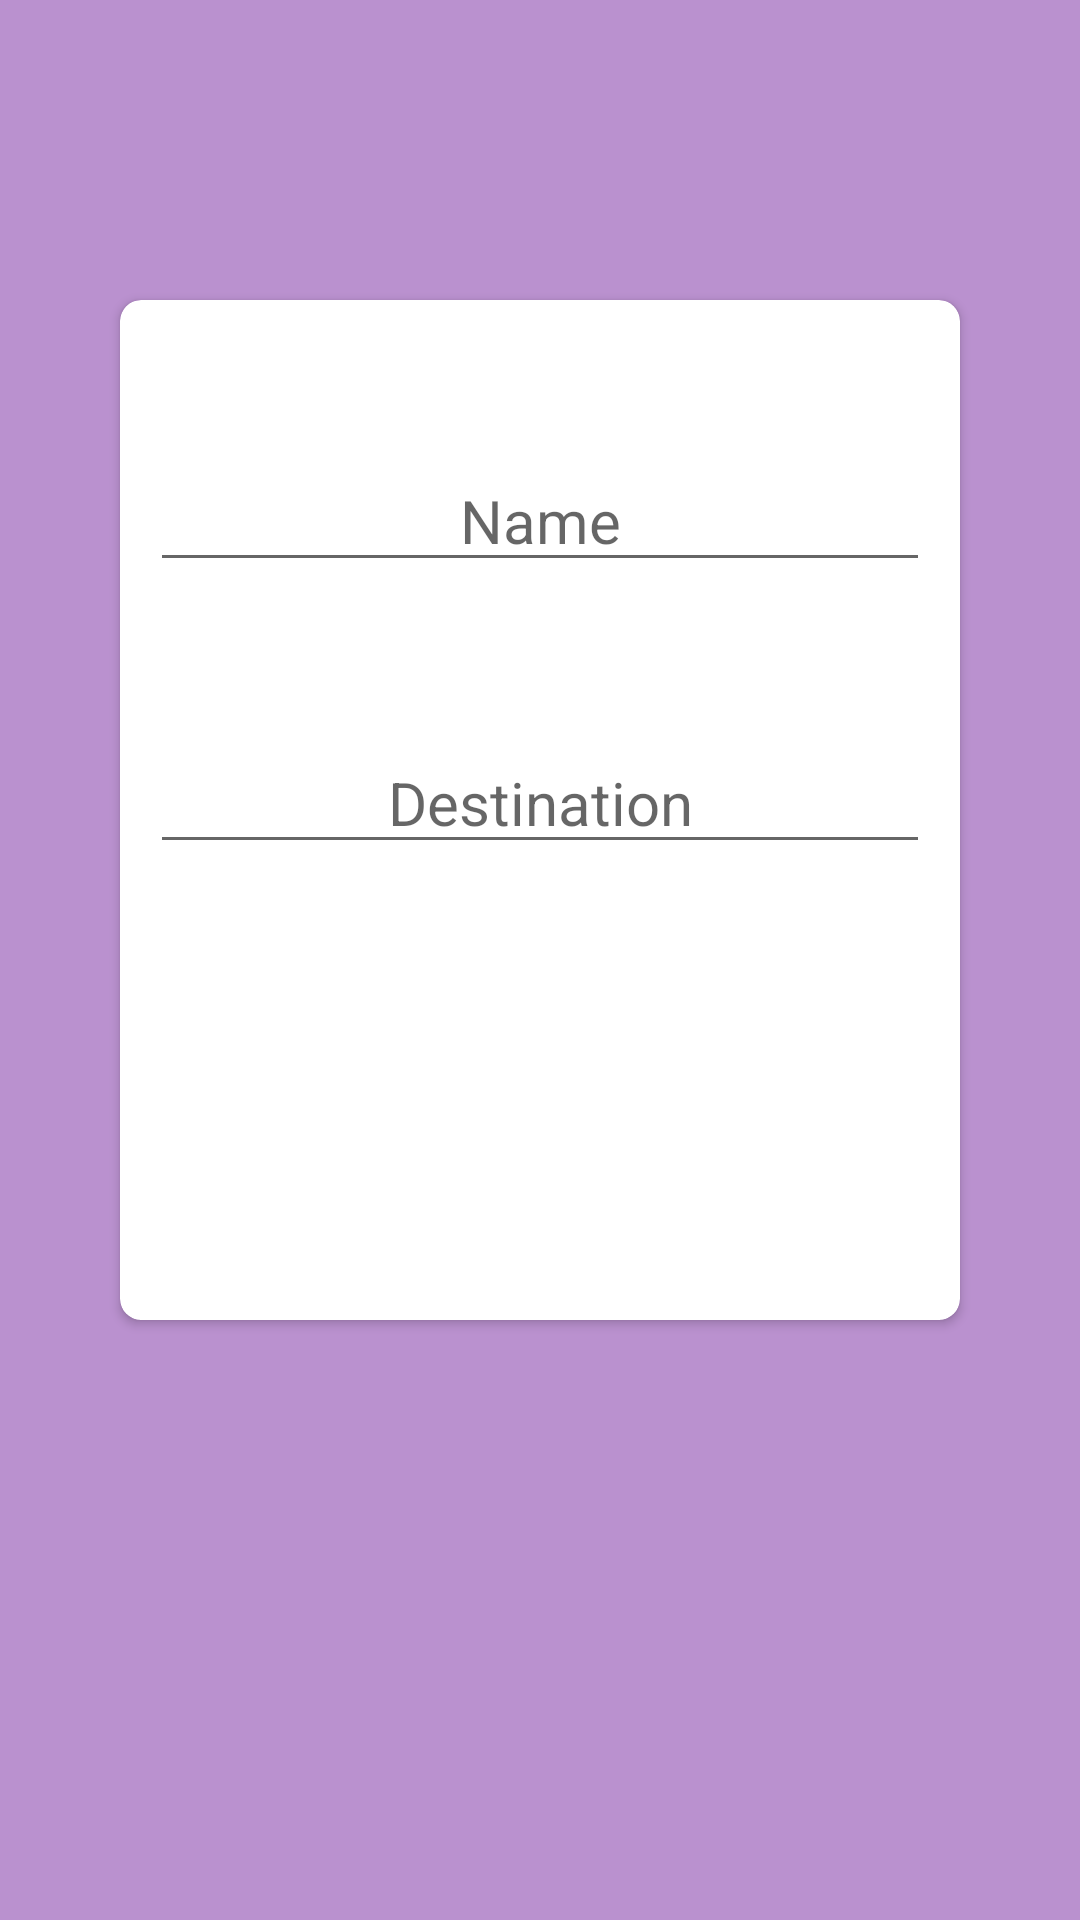

Reconstruct the res/layout file that produces this screen, plus the resources it refers to.
<!-- AndroidManifest.xml: activity theme Theme.AppSTP -->
<!-- res/layout/activity_addtravel.xml -->
<?xml version="1.0" encoding="utf-8"?>
<androidx.constraintlayout.widget.ConstraintLayout xmlns:android="http://schemas.android.com/apk/res/android"
    xmlns:app="http://schemas.android.com/apk/res-auto"
    xmlns:tools="http://schemas.android.com/tools"
    android:layout_width="match_parent"
    android:layout_height="match_parent"
    android:background="@color/purple">


    <androidx.cardview.widget.CardView
        android:layout_width="0dp"
        android:layout_height="0dp"
        android:layout_marginLeft="40dp"
        android:layout_marginTop="100dp"
        android:layout_marginRight="40dp"
        android:layout_marginBottom="200dp"
        app:cardCornerRadius="7dp"
        app:layout_constraintBottom_toBottomOf="parent"
        app:layout_constraintEnd_toEndOf="parent"
        app:layout_constraintStart_toStartOf="parent"
        app:layout_constraintTop_toTopOf="parent">

        <LinearLayout
            android:layout_width="match_parent"
            android:layout_height="match_parent"
            android:orientation="vertical">

            <EditText
                android:id="@+id/TeditTextTravelName"
                android:layout_width="match_parent"
                android:layout_height="wrap_content"
                android:layout_marginHorizontal="10dp"
                android:layout_marginTop="50dp"
                android:ems="10"
                android:gravity="center"
                android:hint="Name"
                android:inputType="textPersonName"
                android:textSize="20sp" />

            <EditText
                android:id="@+id/TeditTextTravelDestination"
                android:layout_width="match_parent"
                android:layout_height="wrap_content"
                android:layout_marginHorizontal="10dp"
                android:layout_marginTop="50dp"
                android:ems="10"
                android:gravity="center"
                android:hint="Destination"
                android:inputType="textPersonName"
                android:textSize="20sp" />

            <Button
                android:id="@+id/buttonAddTravelList"
                android:layout_width="match_parent"
                android:layout_height="wrap_content"
                android:layout_marginHorizontal="10dp"
                android:layout_marginTop="150dp"
                android:text="ADD" />
        </LinearLayout>

    </androidx.cardview.widget.CardView>

</androidx.constraintlayout.widget.ConstraintLayout>
<!-- resources referenced by this layout -->
<resources>
  <color name="purple">#BA91CF</color>
  <style name="Theme.AppSTP" parent="Theme.MaterialComponents.DayNight.NoActionBar">
          
          <item name="colorPrimary">#41394E</item>
          <item name="colorPrimaryVariant">#41394E</item>
          <item name="colorOnPrimary">@color/white</item>
          
          <item name="colorSecondary">#C382CD</item>
          <item name="colorSecondaryVariant">#C382CD</item>
          <item name="colorOnSecondary">@color/black</item>
          
          <item name="android:statusBarColor">?attr/colorPrimaryVariant</item>
          
      </style>
  <color name="white">#FFFFFFFF</color>
  <color name="black">#FF000000</color>
</resources>
